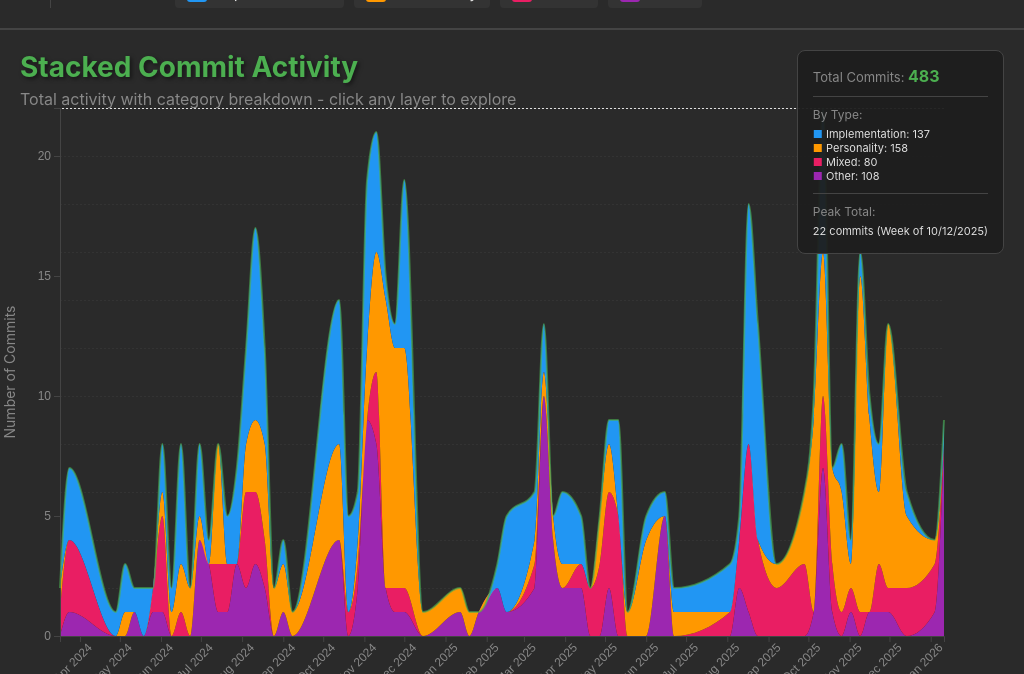
D3 v7 page, settled after 360 driven frames (6 s of simulated time); the page loaded 1 data file(s).


        let data = null;
        let allCommits = [];
        let currentGranularity = 'week';
        let selectedPeriod = null;
        let selectedCategory = null;

        // Load and process data
        d3.json('commits_data.json').then(function(loadedData) {
            data = loadedData;

            // Extract all commits
            Object.values(data.commits).forEach(commitList => {
                commitList.forEach(commit => {
                    if (!allCommits.find(c => c.hash === commit.hash)) {
                        allCommits.push({
                            ...commit,
                            datetime: new Date(commit.datetime)
                        });
                    }
                });
            });

            // Sort by date
            allCommits.sort((a, b) => a.datetime - b.datetime);

            // Calculate stats
            const commitTypes = { implementation: 0, personality: 0, mixed: 0, other: 0 };
            allCommits.forEach(commit => {
                if (commit.type in commitTypes) {
                    commitTypes[commit.type]++;
                }
            });

            document.getElementById('total-commits').textContent = allCommits.length;
            document.getElementById('stat-implementation').textContent = commitTypes.implementation;
            document.getElementById('stat-personality').textContent = commitTypes.personality;
            document.getElementById('stat-mixed').textContent = commitTypes.mixed;
            document.getElementById('stat-other').textContent = commitTypes.other;

            // Initial render
            updateVisualization();
        });

        // Set up granularity buttons
        document.querySelectorAll('.granularity-btn').forEach(btn => {
            btn.addEventListener('click', function() {
                document.querySelectorAll('.granularity-btn').forEach(b => b.classList.remove('active'));
                this.classList.add('active');
                currentGranularity = this.dataset.granularity;
                updateVisualization();
            });
        });

        function groupCommitsByPeriod(commits, granularity) {
            const groups = new Map();

            commits.forEach(commit => {
                let key;
                const date = new Date(commit.datetime);

                if (granularity === 'day') {
                    key = d3.timeDay.floor(date).getTime();
                } else if (granularity === 'week') {
                    key = d3.timeWeek.floor(date).getTime();
                } else if (granularity === 'month') {
                    key = d3.timeMonth.floor(date).getTime();
                }

                if (!groups.has(key)) {
                    groups.set(key, {
                        implementation: [],
                        personality: [],
                        mixed: [],
                        other: []
                    });
                }

                const type = commit.type || 'other';
                groups.get(key)[type].push(commit);
            });

            return Array.from(groups.entries()).map(([timestamp, categoryCommits]) => ({
                date: new Date(timestamp),
                implementation: categoryCommits.implementation.length,
                personality: categoryCommits.personality.length,
                mixed: categoryCommits.mixed.length,
                other: categoryCommits.other.length,
                commits: {
                    implementation: categoryCommits.implementation,
                    personality: categoryCommits.personality,
                    mixed: categoryCommits.mixed,
                    other: categoryCommits.other
                },
                total: categoryCommits.implementation.length +
                       categoryCommits.personality.length +
                       categoryCommits.mixed.length +
                       categoryCommits.other.length
            })).sort((a, b) => a.date - b.date);
        }

        function updateVisualization() {
            const groupedData = groupCommitsByPeriod(allCommits, currentGranularity);

            // Find peak activity
            if (groupedData.length > 0) {
                const peak = groupedData.reduce((max, d) => d.total > max.total ? d : max);
                const periodLabel = currentGranularity === 'day' ? 'Day' :
                                  currentGranularity === 'week' ? 'Week' : 'Month';
                document.getElementById('peak-activity').textContent =
                    `${peak.total} commits (${periodLabel} of ${peak.date.toLocaleDateString()})`;
            }

            drawChart(groupedData);
        }

        function drawChart(data) {
            const sidebarActive = document.getElementById('sidebar').classList.contains('active');
            const width = window.innerWidth - (sidebarActive ? 450 : 0);
            const height = window.innerHeight - 80;
            const margin = { top: 100, right: 80, bottom: 60, left: 60 };
            const chartWidth = width - margin.left - margin.right;
            const chartHeight = height - margin.top - margin.bottom;

            const svg = d3.select('#timeline-chart')
                .attr('width', width)
                .attr('height', height);

            svg.selectAll('*').remove();

            if (data.length === 0) {
                svg.append('text')
                    .attr('x', width / 2)
                    .attr('y', height / 2)
                    .attr('text-anchor', 'middle')
                    .attr('fill', '#888')
                    .attr('font-size', '18px')
                    .text('No commits found');
                return;
            }

            const g = svg.append('g')
                .attr('transform', `translate(${margin.left},${margin.top})`);

            // Scales
            const xScale = d3.scaleTime()
                .domain(d3.extent(data, d => d.date))
                .range([0, chartWidth]);

            const yScale = d3.scaleLinear()
                .domain([0, d3.max(data, d => d.total)])
                .nice()
                .range([chartHeight, 0]);

            // Grid
            g.append('g')
                .attr('class', 'grid')
                .call(d3.axisLeft(yScale)
                    .tickSize(-chartWidth)
                    .tickFormat(''));

            // Create stack
            const categories = ['other', 'mixed', 'personality', 'implementation'];
            const stack = d3.stack()
                .keys(categories)
                .order(d3.stackOrderNone)
                .offset(d3.stackOffsetNone);

            const stackedData = stack(data);

            // Create area generator
            const area = d3.area()
                .x(d => xScale(d.data.date))
                .y0(d => yScale(d[0]))
                .y1(d => yScale(d[1]))
                .curve(d3.curveMonotoneX);

            const tooltip = d3.select('.tooltip');

            // Draw stacked areas
            g.selectAll('.stack-layer')
                .data(stackedData)
                .enter()
                .append('path')
                .attr('class', d => `stack-layer ${d.key}`)
                .attr('d', area)
                .on('mousemove', function(event, d) {
                    // Find closest data point
                    const [mouseX] = d3.pointer(event);
                    const xDate = xScale.invert(mouseX);
                    const bisect = d3.bisector(p => p.data.date).left;
                    const idx = bisect(d, xDate);
                    const closestData = d[idx] || d[d.length - 1];

                    if (closestData) {
                        const periodLabel = currentGranularity === 'day' ? 'Day' :
                                          currentGranularity === 'week' ? 'Week' : 'Month';

                        tooltip.html(`
                            <div class="tooltip-date">${periodLabel} of ${closestData.data.date.toLocaleDateString()}</div>
                            <div class="tooltip-total">Total: ${closestData.data.total} commits</div>
                            <div class="tooltip-breakdown">
                                ${closestData.data.implementation > 0 ? `<div class="tooltip-cat implementation">Implementation: ${closestData.data.implementation}</div>` : ''}
                                ${closestData.data.personality > 0 ? `<div class="tooltip-cat personality">Personality: ${closestData.data.personality}</div>` : ''}
                                ${closestData.data.mixed > 0 ? `<div class="tooltip-cat mixed">Mixed: ${closestData.data.mixed}</div>` : ''}
                                ${closestData.data.other > 0 ? `<div class="tooltip-cat other">Other: ${closestData.data.other}</div>` : ''}
                            </div>
                        `)
                        .style('left', (event.pageX + 10) + 'px')
                        .style('top', (event.pageY - 30) + 'px')
                        .classed('visible', true);
                    }
                })
                .on('mouseout', function() {
                    tooltip.classed('visible', false);
                })
                .on('click', function(event, d) {
                    // Find closest data point
                    const [mouseX] = d3.pointer(event);
                    const xDate = xScale.invert(mouseX);
                    const bisect = d3.bisector(p => p.data.date).left;
                    const idx = bisect(d, xDate);
                    const closestData = d[idx] || d[d.length - 1];

                    if (closestData) {
                        selectedPeriod = closestData.data;
                        selectedCategory = d.key;
                        showCommits(closestData.data, d.key);
                    }
                });

            // Axes
            const xAxis = d3.axisBottom(xScale)
                .ticks(d3.timeMonth.every(1))
                .tickFormat(d3.timeFormat('%b %Y'));

            g.append('g')
                .attr('class', 'axis')
                .attr('transform', `translate(0,${chartHeight})`)
                .call(xAxis)
                .selectAll('text')
                .attr('transform', 'rotate(-45)')
                .style('text-anchor', 'end');

            g.append('g')
                .attr('class', 'axis')
                .call(d3.axisLeft(yScale).ticks(5));

            // Y-axis label
            g.append('text')
                .attr('transform', 'rotate(-90)')
                .attr('y', -45)
                .attr('x', -chartHeight / 2)
                .attr('text-anchor', 'middle')
                .attr('fill', '#888')
                .attr('font-size', '14px')
                .text('Number of Commits');

            // Add total line on top
            const totalLine = d3.line()
                .x(d => xScale(d.date))
                .y(d => yScale(d.total))
                .curve(d3.curveMonotoneX);

            g.append('path')
                .datum(data)
                .attr('class', 'total-line')
                .attr('d', totalLine);
        }

        function showCommits(period, category) {
            const sidebar = document.getElementById('sidebar');
            const content = document.getElementById('sidebar-content');

            const periodLabel = currentGranularity === 'day' ? 'Day' :
                              currentGranularity === 'week' ? 'Week' : 'Month';

            // Get commits from this period and category
            const commits = period.commits[category] || [];

            let html = `
                <div class="period-info">
                    <h2>${periodLabel} of ${period.date.toLocaleDateString()}</h2>
                    <div class="commit-count" style="margin-top: 10px;">
                        Total: ${period.total} commits
                    </div>
                    <div style="color: #888; font-size: 13px; margin-top: 5px;">
                        ${category}: ${commits.length} commit${commits.length !== 1 ? 's' : ''}
                    </div>
                </div>
            `;

            // Sort commits by date (newest first)
            const sortedCommits = [...commits].sort((a, b) =>
                b.datetime - a.datetime
            );

            if (sortedCommits.length > 0) {
                html += `<div class="category-header ${category}">${category.toUpperCase()}</div>`;

                sortedCommits.forEach(commit => {
                    const typeLabel = commit.type || 'other';
                    html += `
                        <div class="commit-item ${typeLabel}">
                            <div class="commit-hash">${commit.hash}<span class="commit-type-badge ${typeLabel}">${typeLabel}</span></div>
                            <div class="commit-date">${commit.date} • <span class="commit-author">${commit.author}</span></div>
                            <div class="commit-subject">${commit.subject}</div>
                            ${commit.files && commit.files.length > 0 ? `
                                <div class="commit-files">
                                    ${commit.files.slice(0, 5).map(f => `<div class="commit-file">${f}</div>`).join('')}
                                    ${commit.files.length > 5 ? `<div class="commit-file">... and ${commit.files.length - 5} more</div>` : ''}
                                </div>
                            ` : ''}
                        </div>
                    `;
                });
            }

            content.innerHTML = html;
            sidebar.classList.add('active');
            updateVisualization();
        }

        document.getElementById('close-sidebar').addEventListener('click', function() {
            document.getElementById('sidebar').classList.remove('active');
            selectedPeriod = null;
            selectedCategory = null;
            updateVisualization();
        });

        window.addEventListener('resize', () => {
            updateVisualization();
        });
    

### data: commits_data.json, 461257 bytes — head not shown